Run: headless pygame with SDL's dummy video driver; simulated clock (each Clock.tick advances the game by its frame time, no real sleeping); random seed 0; keys injected as events and as key.get_pressed() state; mouse plan: one left click at the window centre at the start of phase 2, then a move to the lower-right quarter at the start of phase 3.
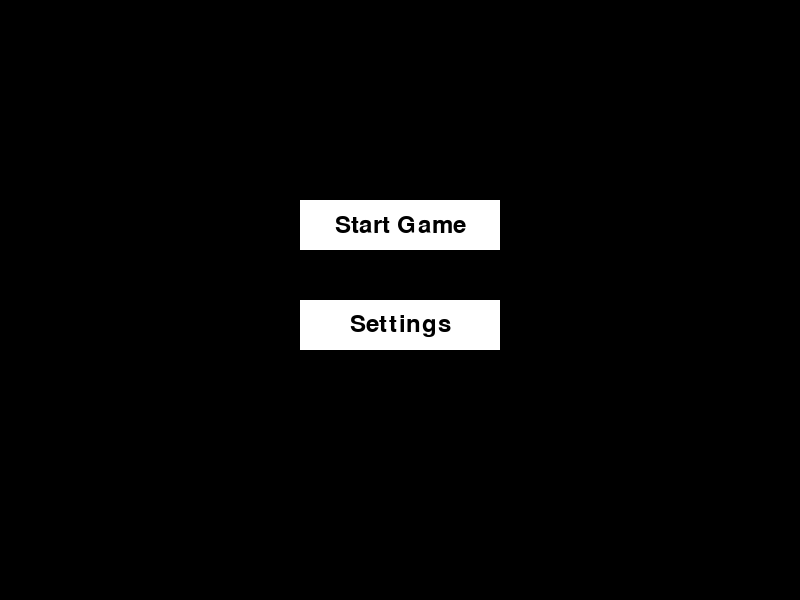
Frame 1 of 4 · flips 1–60 · no input
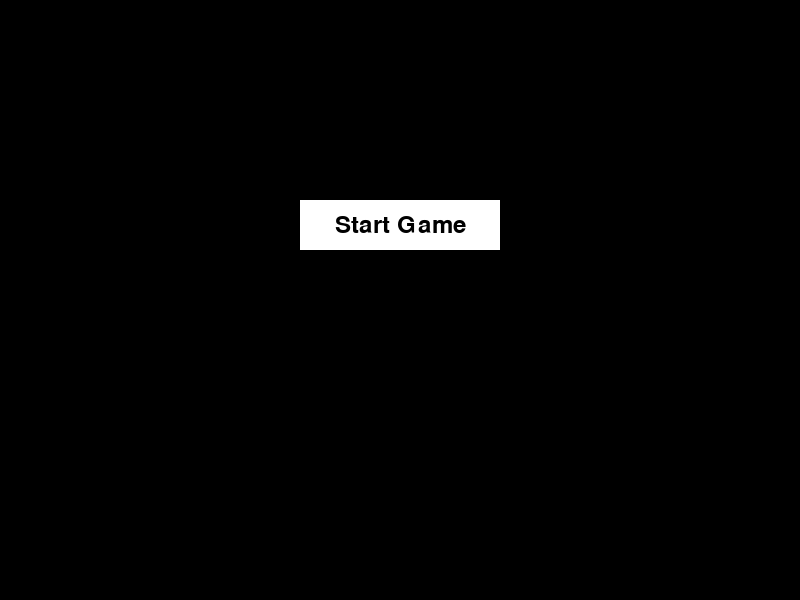
Frame 2 of 4 · flips 61–180 · clicked the window centre · tapped SPACE, RETURN · held RIGHT (→), D
Frame 3 of 4 · flips 181–300 · moved the mouse to the lower-right quarter · held DOWN (↓), S · screen same as frame 1, image omitted
Frame 4 of 4 · flips 301–420 · held LEFT (←), A, UP (↑), W · screen unchanged from frame 3, image omitted

The pygame program that drew these frames:

import pygame
import sys

# Define some colors
BLACK = (0, 0, 0)
WHITE = (255, 255, 255)

# This sets the WIDTH and HEIGHT of each grid location
WIDTH = 800
HEIGHT = 600

# This sets the margin between each cell
# and on the edges of the screen.
MARGIN = 5

# Initialize pygame
pygame.init()

# Set the HEIGHT and WIDTH of the screen
WINDOW_SIZE = [WIDTH, HEIGHT]
screen = pygame.display.set_mode(WINDOW_SIZE)

# Set title of screen
pygame.display.set_caption("Game Menu")

# Define Button class
class Button:
    def __init__(self, text, x, y, width, height, color, hover_color, action):
        self.rect = pygame.Rect(x, y, width, height)
        self.text = text
        self.color = color
        self.hover_color = hover_color
        self.action = action

    def draw(self):
        pygame.draw.rect(screen, self.color, self.rect)
        font = pygame.font.Font(None, 36)
        text = font.render(self.text, True, BLACK)
        text_rect = text.get_rect(center=self.rect.center)
        screen.blit(text, text_rect)

    def check_hover(self, pos):
        if self.rect.collidepoint(pos):
            self.color = self.hover_color
        else:
            self.color = WHITE

    def check_click(self, pos):
        if self.rect.collidepoint(pos):
            self.action()

# Define button actions
def start_game():
    print("Starting the game!")

def settings():
    print("Opening settings!")

# Create buttons
start_button = Button("Start Game", 300, 200, 200, 50, WHITE, BLACK, start_game)
settings_button = Button("Settings", 300, 300, 200, 50, WHITE, BLACK, settings)

# -------- Main Program -----------
def main():
    # --- Main event loop
    while True:
        for event in pygame.event.get():  # User did something
            if event.type == pygame.QUIT:  # If user clicked close
                pygame.quit()  # Be IDLE friendly
                sys.exit()  # exit the program
            elif event.type == pygame.MOUSEBUTTONDOWN:
                # User clicks the mouse. Get the position
                pos = pygame.mouse.get_pos()
                start_button.check_click(pos)
                settings_button.check_click(pos)

        # --- Game logic should go here

        # --- Drawing code should go here
        # First, clear the screen to white. Don't put other drawing commands
        # above this, or they will be erased with this command.
        screen.fill(BLACK)

        # Draw the buttons
        start_button.draw()
        settings_button.draw()

        # Check for hover
        pos = pygame.mouse.get_pos()
        start_button.check_hover(pos)
        settings_button.check_hover(pos)

        # Go ahead and update the screen with what we've drawn.
        pygame.display.flip()

if __name__ == "__main__":
    main()
